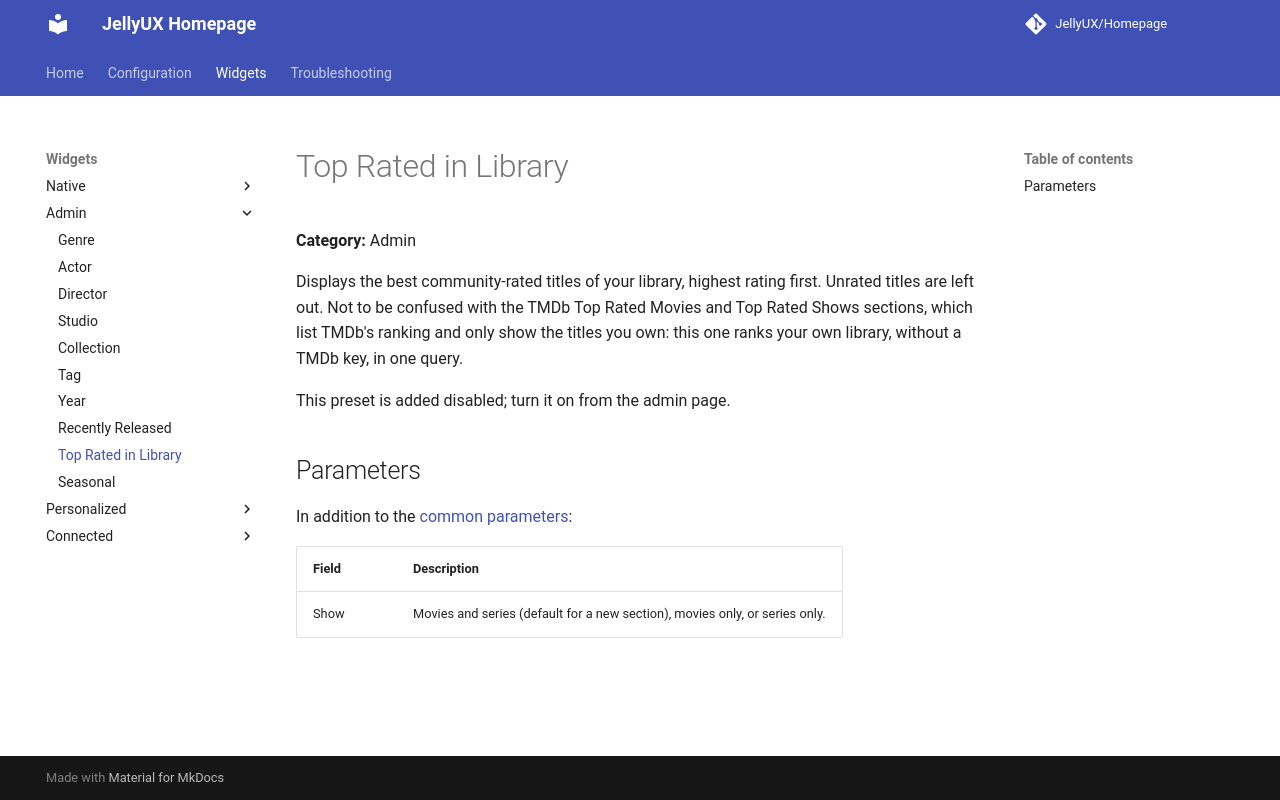

repository: JellyUX/Homepage · page: widgets/admin/top-rated/index.html · generator: mkdocs

# Top Rated in Library

**Category:** Admin

Displays the best community-rated titles of your library, highest rating first. Unrated titles are
left out. Not to be confused with the TMDb Top Rated Movies and Top Rated Shows sections, which list
TMDb's ranking and only show the titles you own: this one ranks your own library, without a TMDb key,
in one query.

This preset is added disabled; turn it on from the admin page.

## Parameters

In addition to the [common parameters](../../configuration.md#common-per-widget-parameters):

| Field | Description |
|---|---|
| Show | Movies and series (default for a new section), movies only, or series only. |
